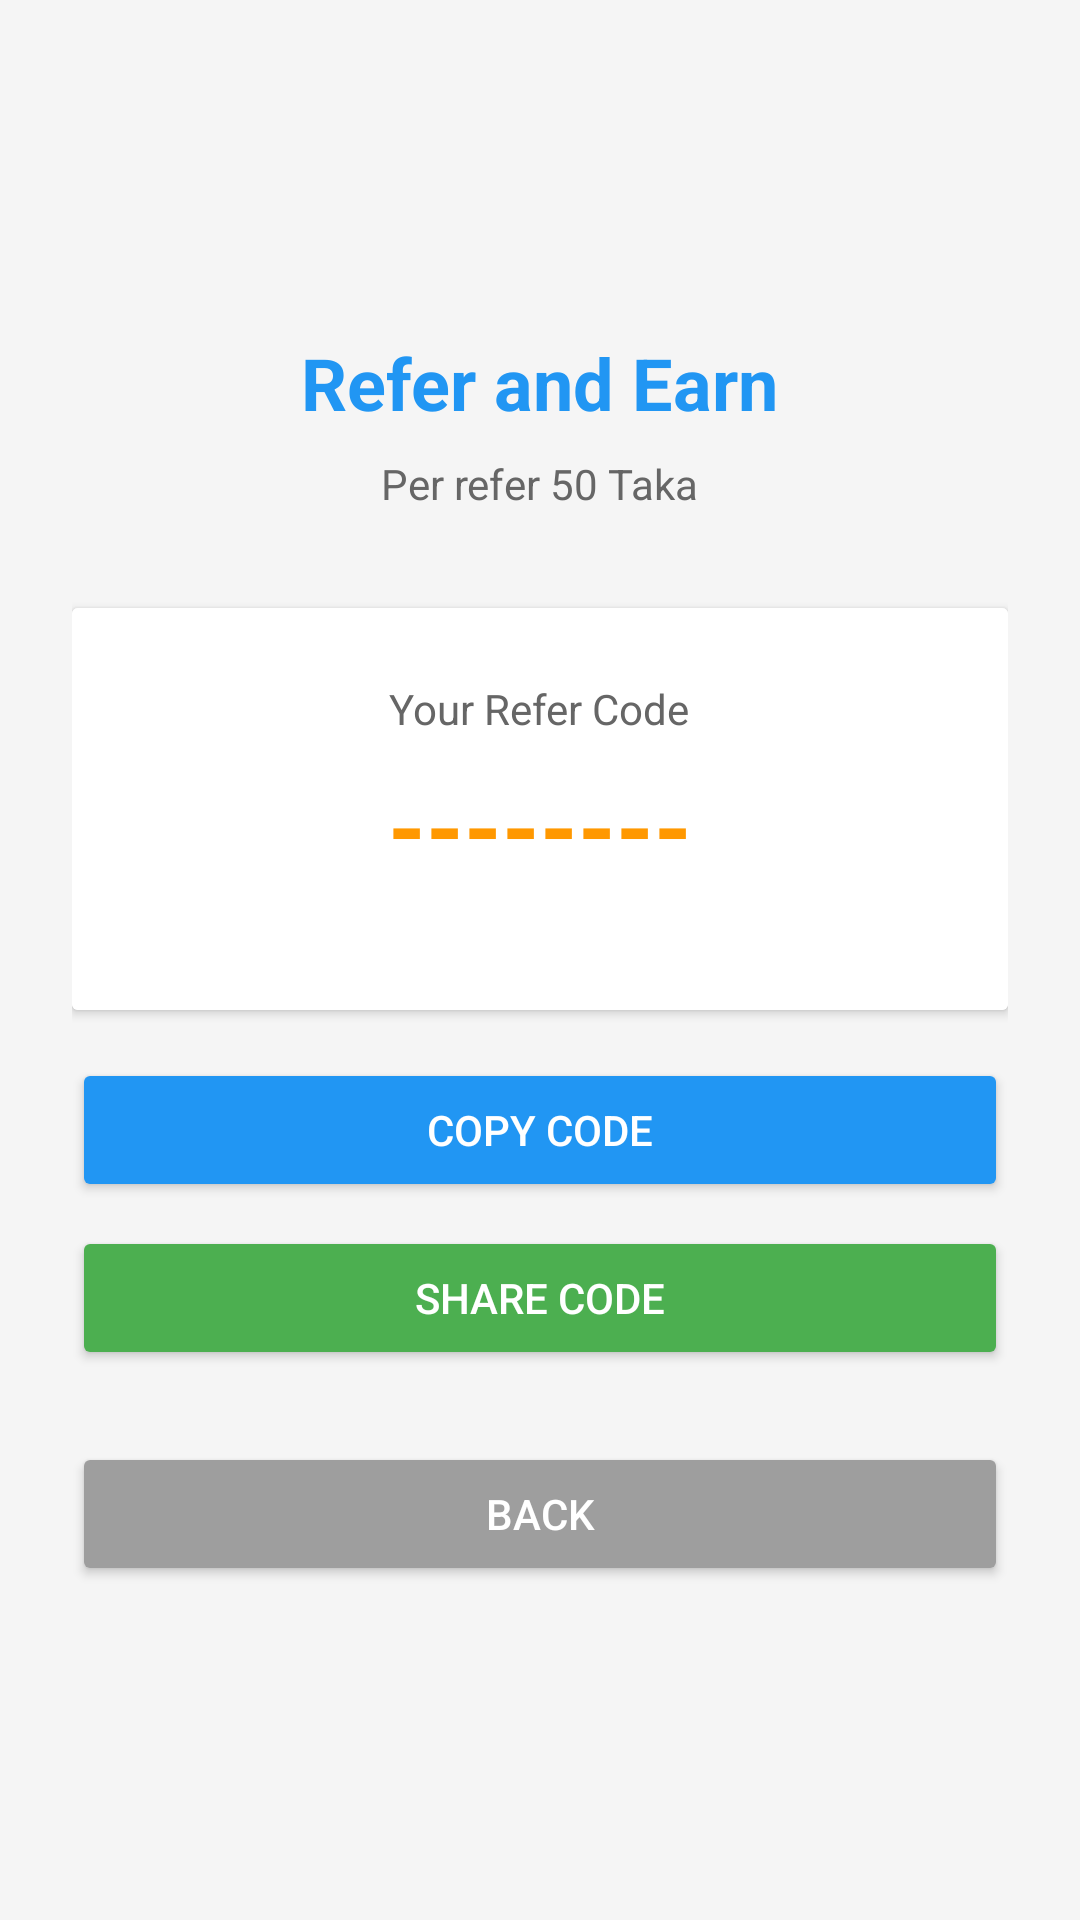

The Android layout XML behind this screen, and the referenced resources:
<!-- AndroidManifest.xml: application theme Theme.RemoteControl -->
<!-- res/layout/activity_refer.xml -->
<?xml version="1.0" encoding="utf-8"?>
<LinearLayout xmlns:android="http://schemas.android.com/apk/res/android"
    android:layout_width="match_parent"
    android:layout_height="match_parent"
    android:orientation="vertical"
    android:padding="24dp"
    android:background="#F5F5F5"
    android:gravity="center">

    <TextView
        android:layout_width="wrap_content"
        android:layout_height="wrap_content"
        android:text="Refer and Earn"
        android:textSize="24sp"
        android:textStyle="bold"
        android:textColor="#2196F3" />

    <TextView
        android:layout_width="wrap_content"
        android:layout_height="wrap_content"
        android:text="Per refer 50 Taka"
        android:textSize="14sp"
        android:textColor="#666666"
        android:layout_marginTop="8dp"
        android:layout_marginBottom="32dp" />

    <androidx.cardview.widget.CardView
        android:layout_width="match_parent"
        android:layout_height="wrap_content"
        android:elevation="4dp">

        <LinearLayout
            android:layout_width="match_parent"
            android:layout_height="wrap_content"
            android:orientation="vertical"
            android:padding="24dp"
            android:background="#FFFFFF"
            android:gravity="center">

            <TextView
                android:layout_width="wrap_content"
                android:layout_height="wrap_content"
                android:text="Your Refer Code"
                android:textSize="14sp"
                android:textColor="#666666" />

            <TextView
                android:id="@+id/myCodeText"
                android:layout_width="wrap_content"
                android:layout_height="wrap_content"
                android:text="--------"
                android:textSize="32sp"
                android:textStyle="bold"
                android:textColor="#FF9800"
                android:layout_marginTop="8dp"
                android:layout_marginBottom="16dp" />
        </LinearLayout>
    </androidx.cardview.widget.CardView>

    <Button
        android:id="@+id/copyButton"
        android:layout_width="match_parent"
        android:layout_height="wrap_content"
        android:text="Copy Code"
        android:backgroundTint="#2196F3"
        android:textColor="#FFFFFF"
        android:layout_marginTop="16dp" />

    <Button
        android:id="@+id/shareButton"
        android:layout_width="match_parent"
        android:layout_height="wrap_content"
        android:text="Share Code"
        android:backgroundTint="#4CAF50"
        android:textColor="#FFFFFF"
        android:layout_marginTop="8dp" />

    <Button
        android:id="@+id/backButton"
        android:layout_width="match_parent"
        android:layout_height="wrap_content"
        android:text="Back"
        android:backgroundTint="#9E9E9E"
        android:textColor="#FFFFFF"
        android:layout_marginTop="24dp" />

</LinearLayout>
<!-- resources referenced by this layout -->
<resources>
  <style name="Theme.RemoteControl" parent="Theme.MaterialComponents.DayNight.NoActionBar">
          <item name="colorPrimary">#2196F3</item>
          <item name="colorPrimaryDark">#1976D2</item>
          <item name="colorAccent">#FF9800</item>
          <item name="android:windowBackground">#F5F5F5</item>
      </style>
</resources>
